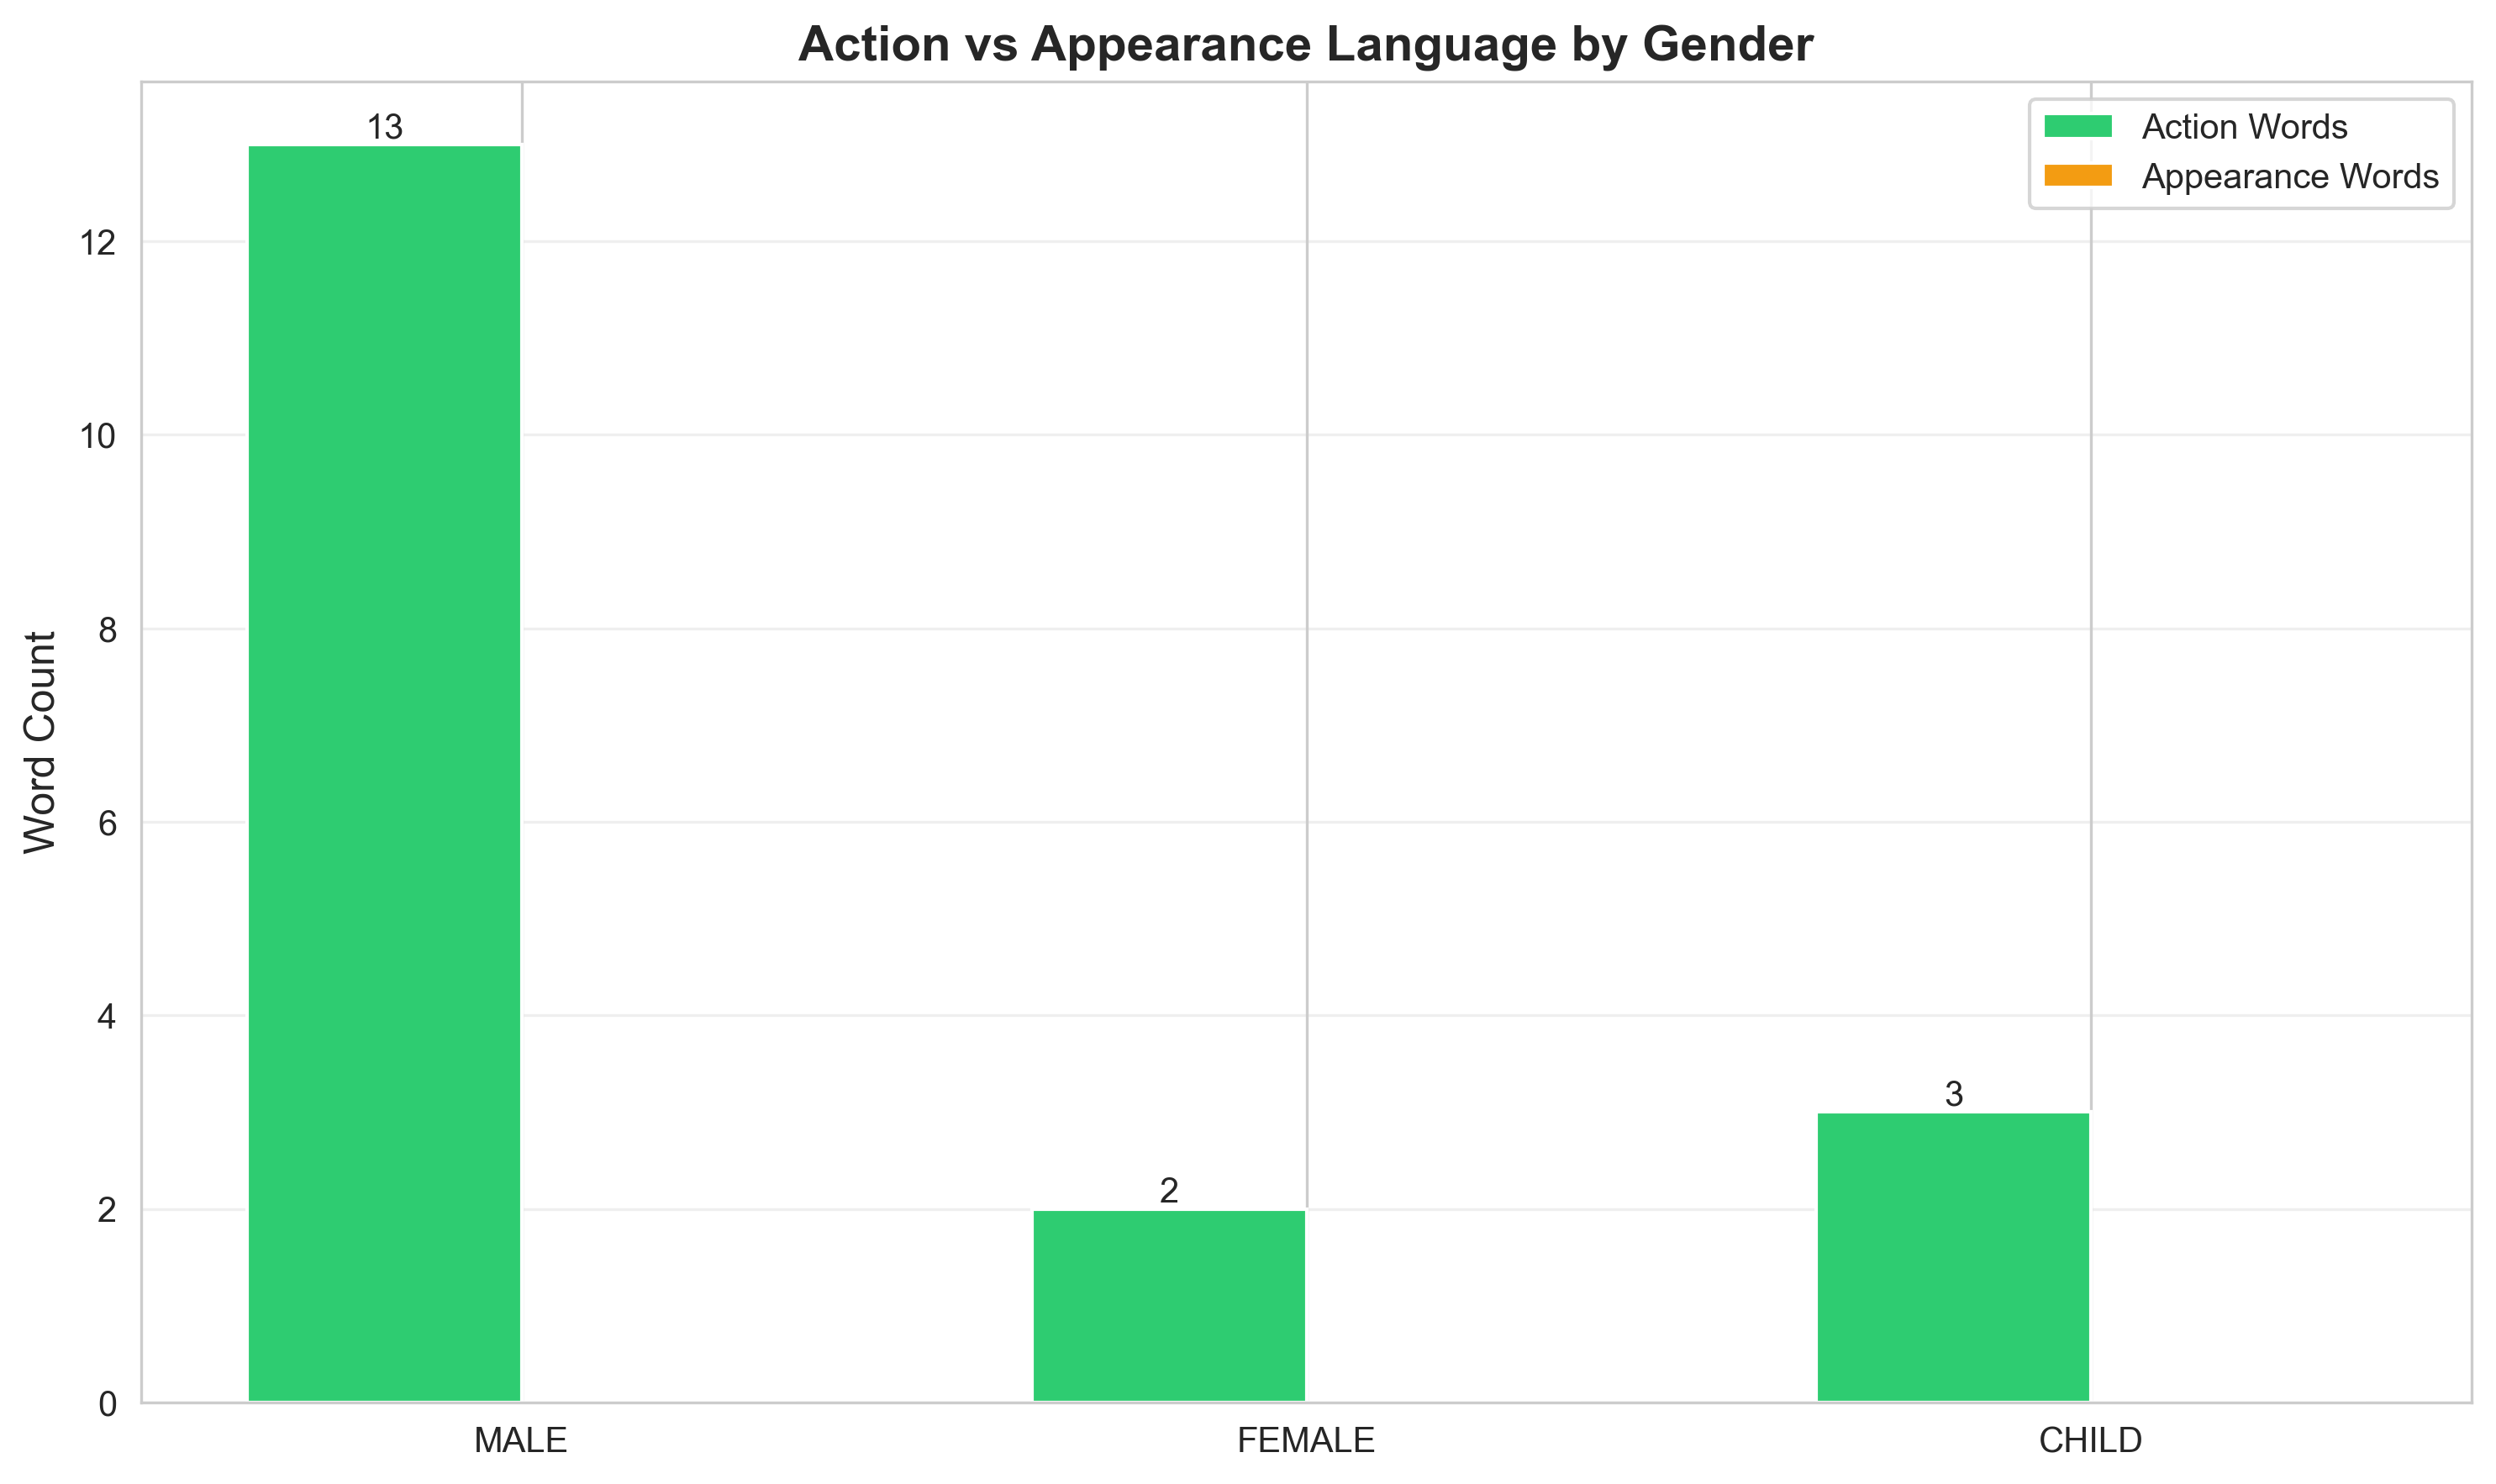

The table this chart was drawn from, first rows:
gender, action_count, appearance_count, action_pct, appearance_pct, ratio_action_appearance
male, 13, 0, 100.0, 0.0, inf
female, 2, 0, 100.0, 0.0, inf
child, 3, 0, 100.0, 0.0, inf
